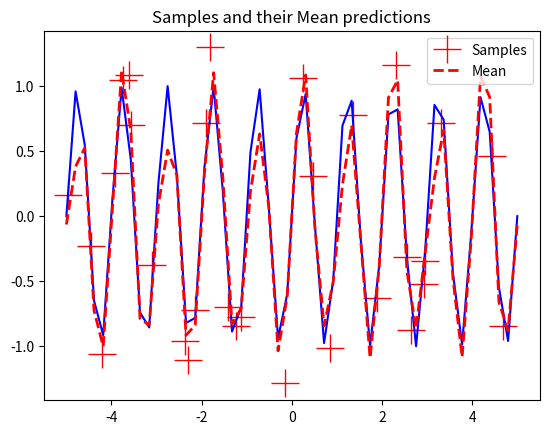
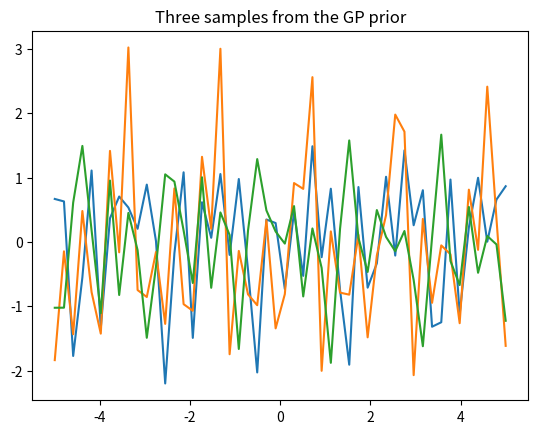
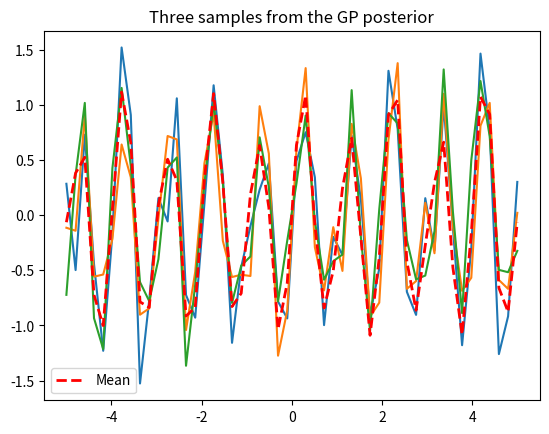

Reproduce these figures in Python, in order.
import numpy as np
import math
import matplotlib.pyplot as pl
from scipy.optimize import minimize

N = 30  # number of training points.
M = 50  # number of test points.
sigma_n = 0.18  # noise variance.
sigma_w = 300*sigma_n

# This is the true unknown function we are trying to approximate
def f(x):
    return np.sin(2*np.pi*x).flatten()

# def f(x, mu=-1, sig=1):
#     return np.exp(-np.power(x - mu, 2.) / (2 * np.power(sig, 2.))).flatten()

# f = lambda x: (0.25*(x**2)).flatten()

def periodic_kernel(x, xprime, sigma=1, length_scale=0.31622, period=2):
    m = np.subtract(x,xprime.T)
    return sigma**2 * np.exp(-(2*np.sin((np.pi * m)/period)**2)/ (length_scale**2))

# GP squared exponential rbf_kernel
def rbf_kernel(a, b, sigma_f=1, l = 0.31622776601):
    sqdist = np.sum(a**2,1).reshape(-1,1) + np.sum(b**2,1) - 2*np.dot(a, b.T)
    return sigma_f**2 * np.exp(-.5 * (1/l**2) * sqdist)

def rq_kernel(a, b, sigma_f=1, l = 0.31622776601, alpha = 1.0):
    sqdist = np.sum(a ** 2, 1).reshape(-1, 1) + np.sum(b ** 2, 1) - 2 * np.dot(a, b.T)
    return sigma_f**2 * (1 + sqdist * 0.5 * (1/l**2))**(-alpha)

# Negative log-likelihood for training data
def log_likelihood(X_train, Y_train, noise):
    def step(theta):
        K = rbf_kernel(X_train, X_train, l=theta[0], sigma_f=theta[1]) + \
            noise**2 * np.eye(len(X_train))
        return np.sum(np.log(np.diagonal(np.linalg.cholesky(K)))) + \
               0.5 * Y_train.T.dot(np.linalg.inv(K).dot(Y_train)) + \
               0.5 * len(X_train) * np.log(2*np.pi)
    return step

# Sample some input points and noisy versions of the function evaluated at these points.
X_train = np.random.uniform(-5, 5, size=(N,1))
noise = sigma_n*np.random.randn(N)
y_train = f(X_train) + noise

# Apply the rbf_kernel function to our training points
K = periodic_kernel(X_train, X_train)
L = np.linalg.cholesky(K + sigma_n*np.eye(N))

# points we're going to make predictions at.
X_test = np.linspace(-5, 5, M).reshape(-1,1)
noise = sigma_n*np.random.randn(M)
y_test = f(X_test) + noise

# compute the mean at our test points.
Lk = np.linalg.solve(L, periodic_kernel(X_train, X_test))
mu = np.dot(Lk.T, np.linalg.solve(L, y_train))

# compute the variance at our test points.
K_test = periodic_kernel(X_test, X_test)
s2 = np.diag(K_test) - np.sum(Lk**2, axis=0)
sigma = np.sqrt(s2)

# res = minimize(log_likelihood(X_train, y_train, sigma_n), [1, 1],
#                bounds=((1e-5, None), (1e-5, None)),
#                method='L-BFGS-B')
#
# l_opt, sigma_f_opt = res.x
#
# # compute the mean at our test points.
# Lk = np.linalg.solve(L, rbf_kernel(X_train, X_test, sigma_f=sigma_f_opt,l=l_opt))
# mu = np.dot(Lk.T, np.linalg.solve(L, y_train))
#
# # compute the variance at our test points.
# K_test = rbf_kernel(X_test, X_test, sigma_f=sigma_f_opt,l=l_opt)
# s2 = np.diag(K_test) - np.sum(Lk**2, axis=0)
# sigma = np.sqrt(s2)

# PLOTS:
pl.figure(1)
pl.clf()
pl.plot(X_train, y_train, 'r+', ms=20, label='Samples')
pl.plot(X_test, f(X_test), 'b-')
# pl.gca().fill_between(X_test.flat, mu-2*sigma, mu+2*sigma, color="#dddddd")
pl.plot(X_test, mu, 'r--', lw=2,  label='Mean')
pl.title('Samples and their Mean predictions')
pl.legend()
pl.show()

# draw samples from the prior at our test points.
L = np.linalg.cholesky(K_test + 1/sigma_w*np.eye(M))
f_prior = np.dot(L, np.random.normal(size=(M,3)))
pl.figure(2)
pl.clf()
pl.plot(X_test, f_prior)
# pl.gca().fill_between(X_test.flat, 2, -2, color="#dddddd")
pl.title('Three samples from the GP prior')
pl.show()

# draw samples from the posterior at our test points.
L = np.linalg.cholesky(K_test + 1/sigma_w*np.eye(M) - np.dot(Lk.T, Lk))
f_post = mu.reshape(-1,1) + np.dot(L, np.random.normal(size=(M,3)))
pl.figure(3)
pl.clf()
# pl.plot(X_test, y_test, 'r+', ms=20, label='Samples')
pl.plot(X_test, f_post)
# pl.gca().fill_between(X_test.flat, mu-2*sigma, mu+2*sigma, color="#dddddd")
pl.plot(X_test, mu, 'r--', lw=2,  label='Mean')
pl.title('Three samples from the GP posterior')
pl.legend()
pl.show()
